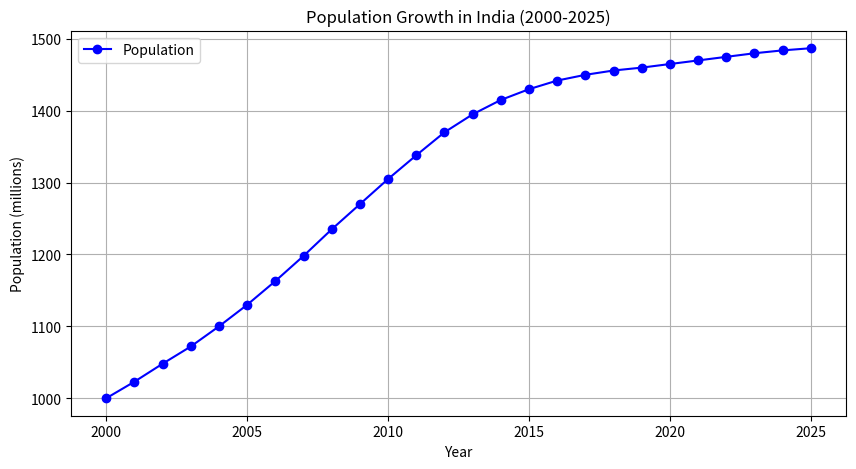
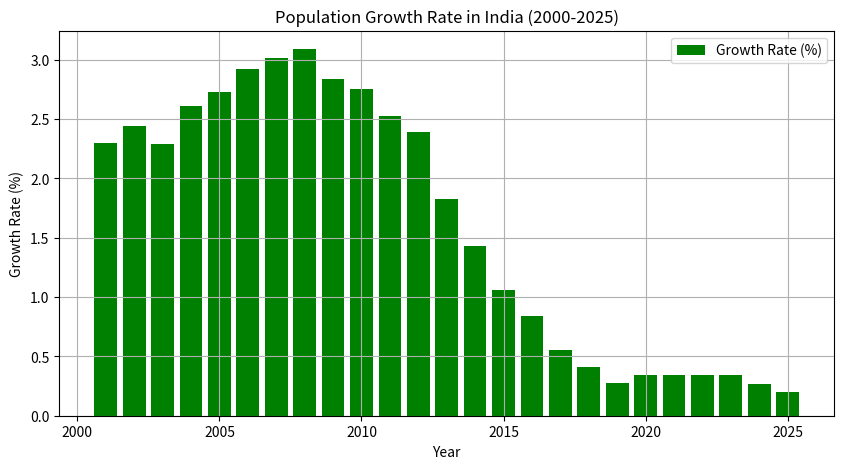

Write Python code to recreate these figures, in order.
import numpy as np
import pandas as pd
import matplotlib.pyplot as plt

# Sample population data (Years 2000-2025)
years = np.arange(2000, 2026)
population = [1000, 1023, 1048, 1072, 1100, 1130, 1163, 1198, 1235, 1270, 
              1305, 1338, 1370, 1395, 1415, 1430, 1442, 1450, 1456, 1460, 
              1465, 1470, 1475, 1480, 1484, 1487]  # In millions (hypothetical data)

# Create a DataFrame
df = pd.DataFrame({'Year': years, 'Population (millions)': population})

# Calculate growth rate
df['Growth Rate (%)'] = df['Population (millions)'].pct_change() * 100

# Plot population trends
plt.figure(figsize=(10, 5))
plt.plot(df['Year'], df['Population (millions)'], marker='o', linestyle='-', color='b', label='Population')
plt.xlabel('Year')
plt.ylabel('Population (millions)')
plt.title('Population Growth in India (2000-2025)')
plt.legend()
plt.grid()
plt.show()

# Plot growth rate
plt.figure(figsize=(10, 5))
plt.bar(df['Year'][1:], df['Growth Rate (%)'][1:], color='g', label='Growth Rate (%)')
plt.xlabel('Year')
plt.ylabel('Growth Rate (%)')
plt.title('Population Growth Rate in India (2000-2025)')
plt.legend()
plt.grid()
plt.show()

# Display DataFrame
print(df)